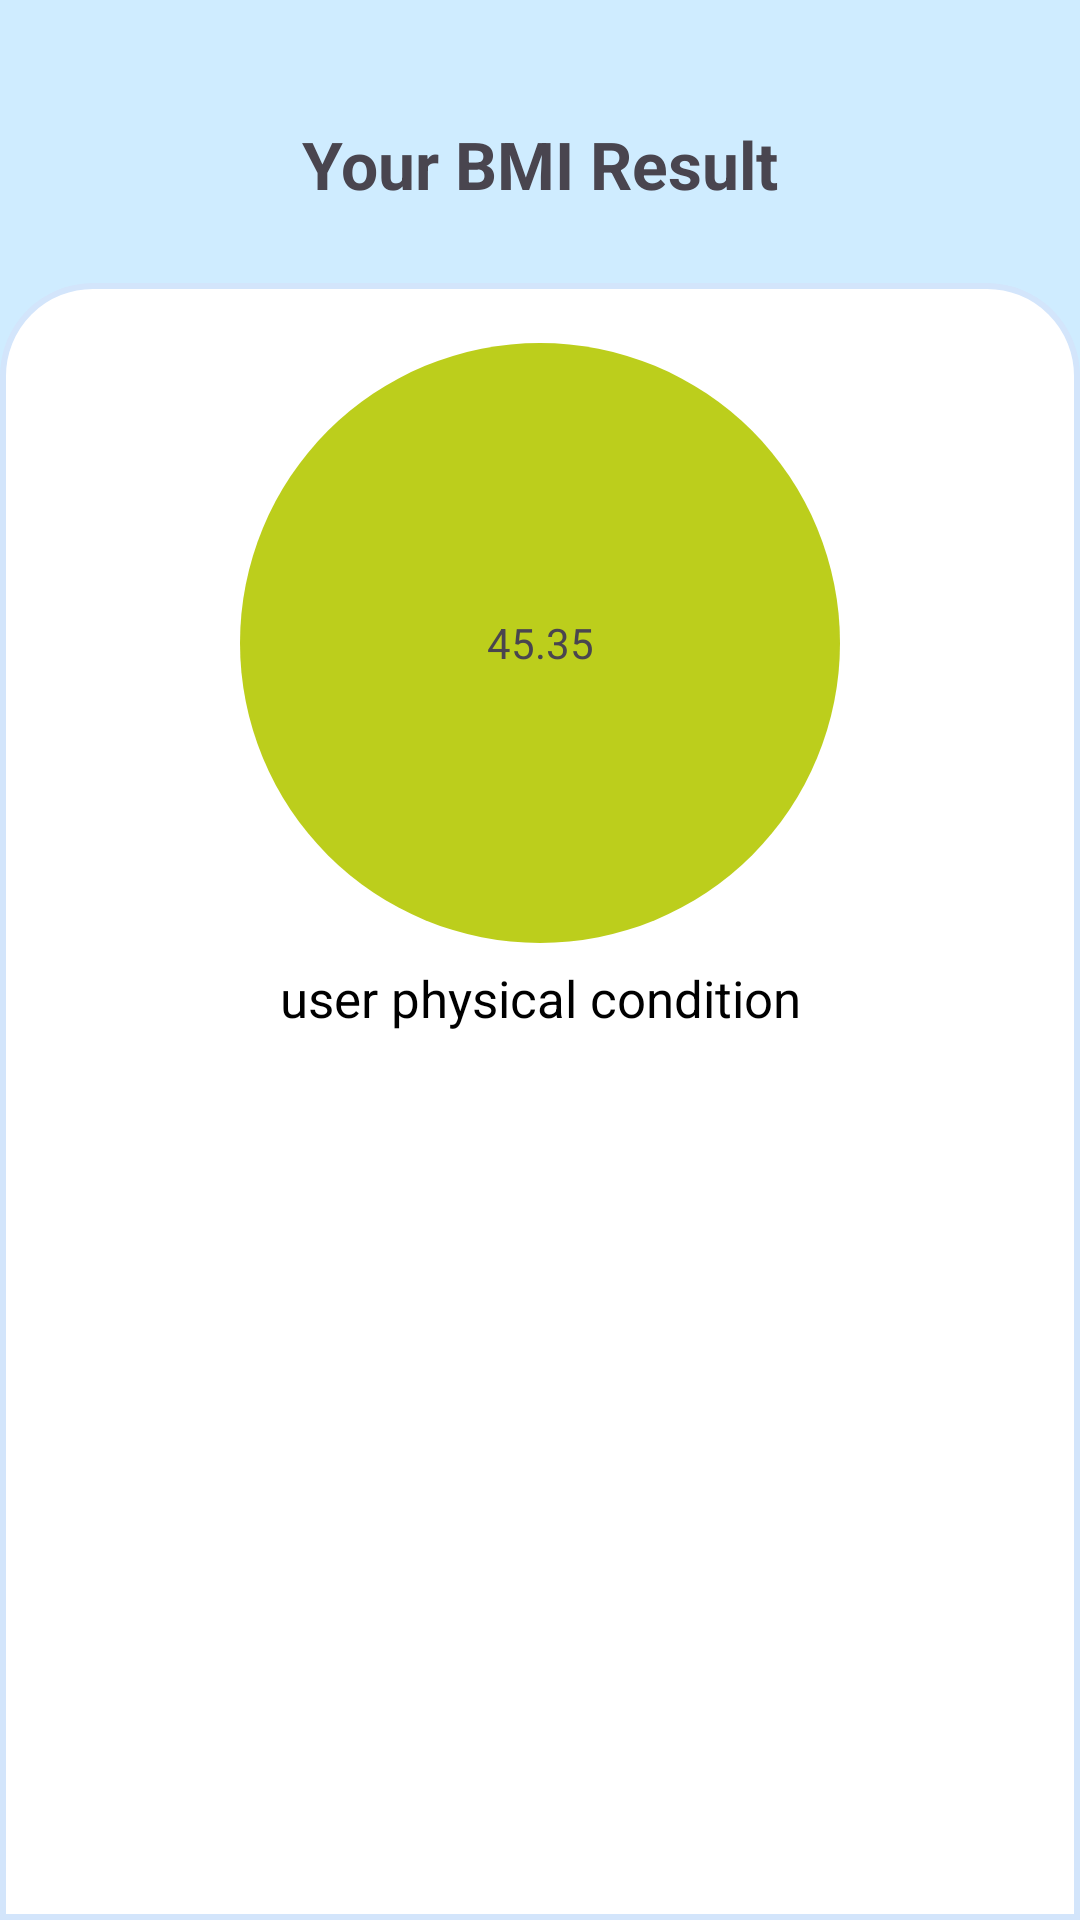

Write the Android layout XML for this screen, with the resource values it uses.
<!-- AndroidManifest.xml: application theme Theme.BMICalculatar -->
<!-- res/layout/activity_bmi_result2.xml -->
<?xml version="1.0" encoding="utf-8"?>
<LinearLayout xmlns:android="http://schemas.android.com/apk/res/android"
    xmlns:app="http://schemas.android.com/apk/res-auto"
    xmlns:tools="http://schemas.android.com/tools"
    android:id="@+id/main"
    android:layout_width="match_parent"
    android:layout_height="match_parent"
    android:orientation="vertical"
    android:background="#CFECFF"
    tools:context=".Bmi_Result">

    <TextView
        android:layout_width="wrap_content"
        android:layout_height="wrap_content"
        android:text="Your BMI Result"
        android:textSize="22sp"
        android:textStyle="bold"
        android:layout_gravity="center"
        android:layout_marginTop="40dp"
        android:layout_marginBottom="25dp"
        />

    <androidx.constraintlayout.widget.ConstraintLayout
        android:id="@+id/first_cons"
        android:layout_width="match_parent"
        android:layout_height="match_parent"
        android:background="@drawable/corner_radius2"
        >
        <TextView
            android:id="@+id/result_show"
            android:layout_width="200dp"
            android:layout_height="200dp"
            android:text="45.35"
            android:gravity="center"
            app:layout_constraintStart_toStartOf="parent"
            app:layout_constraintEnd_toEndOf="parent"
            app:layout_constraintTop_toTopOf="parent"
            android:background="@drawable/circle"
            android:layout_marginTop="20dp"
            />

        <TextView
            android:id="@+id/user_condition"
            android:layout_width="wrap_content"
            android:layout_height="wrap_content"
            android:text="user physical condition"
            android:layout_marginTop="7dp"
            android:textSize="17sp"
            android:textColor="@color/black"
            android:layout_gravity="center"
            app:layout_constraintStart_toStartOf="parent"
            app:layout_constraintEnd_toEndOf="parent"
            app:layout_constraintTop_toBottomOf="@id/result_show"
            android:layout_marginBottom="25dp"
            />


        <TextView
            android:id="@+id/bmichart"
            android:layout_width="match_parent"
            android:layout_height="wrap_content"
            android:textStyle="bold"
            android:textColor="@color/black"
            android:textSize="16sp"
            android:layout_marginTop="20sp"
            android:gravity="center"
            android:layout_gravity="center"
            app:layout_constraintStart_toStartOf="parent"
            app:layout_constraintEnd_toEndOf="parent"
            app:layout_constraintTop_toBottomOf="@id/user_condition"
            />

    </androidx.constraintlayout.widget.ConstraintLayout>




</LinearLayout>
<!-- resources referenced by this layout -->
<resources>
  <!-- drawable circle (drawable) -->
  <?xml version="1.0" encoding="utf-8"?>
  <shape xmlns:android="http://schemas.android.com/apk/res/android"
  
      android:shape="oval"
  
      >
  
      <solid
  
          android:color="#BCCE1C"
  
          />
  
  
  </shape>
  <!-- drawable corner_radius2 (drawable) -->
  <?xml version="1.0" encoding="utf-8"?>
  <shape xmlns:android="http://schemas.android.com/apk/res/android"
  
      android:shape="rectangle"
  
      >
  
      <corners
  
          android:topLeftRadius="30dp"
          android:topRightRadius="30dp"
  
          />
  
      <stroke
          android:width="2dp"
          android:color="#D3E5FB"
          />
  
      <solid
  
            android:color="@color/white"
  
          />
  
  
  
  </shape>
  <style name="Theme.BMICalculatar" parent="Base.Theme.BMICalculatar" />
  <style name="Base.Theme.BMICalculatar" parent="Theme.Material3.DayNight.NoActionBar">
          
          
      </style>
  <!-- not gathered from this repository: default colours our renderer supplied (Android Studio template values) -->
  <color name="black">#FF000000</color>
  <color name="white">#FFFFFFFF</color>
</resources>
